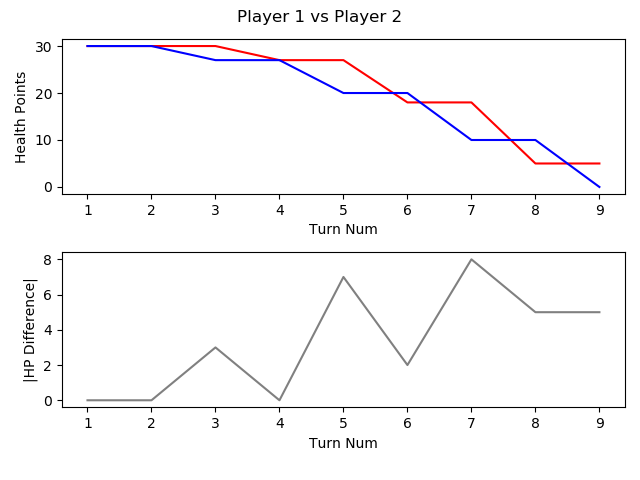

The data file committed next to this chart (first rows):
, TURN_NO, P1_HEALTH, P2_HEALTH, CURRENT_PLAYER, AMOUNTHEALEDTHISTURN, NUMATTACKSTHISTURN, NUMCARDSDRAWNTHISTURN, NUMCARDSPLAYEDTHISTURN, NUMCARDSTODRAW, NUMELEMENTALSPLAYEDLASTTURN, NUMELEMENTALSPLAYEDTHISTURN, NUMFRIENDLYMINIONSTHATATTACKEDTHISTURN, NUMFRIENDLYMINIONSTHATDIEDTHISTURN, NUMMINIONSPLAYEDTHISTURN, NUMMINIONSPLAYERKILLEDTHISTURN, NUMOPTIONSPLAYEDTHISTURN, NUMSECRETSPLAYEDTHISGAME, NUMSPELLSPLAYEDTHISGAME, NUMTIMESHEROPOWERUSEDTHISGAME, REMAININGMANA, TOTALMANASPENTTHISGAME, USEDMANATHISTURN
1, 1, 30, 30, P1 FitzVonGerald, 0, 0, 1, 1, 0, 0, 0, 0, 0, 1, 0, 1, 0, 0, 0, 0, 1, 1
2, 2, 30, 30, P2 RehHausZuckFuchs, 0, 0, 1, 2, 0, 0, 0, 0, 0, 1, 0, 2, 0, 1, 0, 0, 2, 1
3, 3, 30, 27, P1 FitzVonGerald, 0, 0, 1, 2, 0, 0, 0, 2, 0, 2, 0, 5, 0, 0, 0, 0, 3, 2
4, 4, 27, 27, P2 RehHausZuckFuchs, 0, 0, 1, 1, 0, 0, 0, 2, 0, 1, 0, 3, 0, 1, 0, 1, 3, 1
5, 5, 27, 20, P1 FitzVonGerald, 0, 0, 1, 0, 0, 0, 0, 4, 0, 0, 0, 4, 0, 0, 1, 1, 5, 2
6, 6, 18, 20, P2 RehHausZuckFuchs, 0, 0, 1, 1, 0, 0, 0, 3, 0, 0, 0, 5, 0, 1, 0, 0, 6, 3
7, 7, 18, 10, P1 FitzVonGerald, 0, 0, 1, 1, 0, 0, 0, 5, 0, 1, 0, 6, 0, 0, 1, 0, 9, 4
8, 8, 5, 10, P2 RehHausZuckFuchs, 0, 0, 1, 1, 0, 0, 0, 4, 0, 1, 0, 6, 0, 1, 0, 0, 10, 4
9, 9, 5, 0, P1 FitzVonGerald, 0, 0, 1, 1, 0, 0, 0, 3, 0, 1, 0, 4, 0, 0, 1, 1, 13, 4
